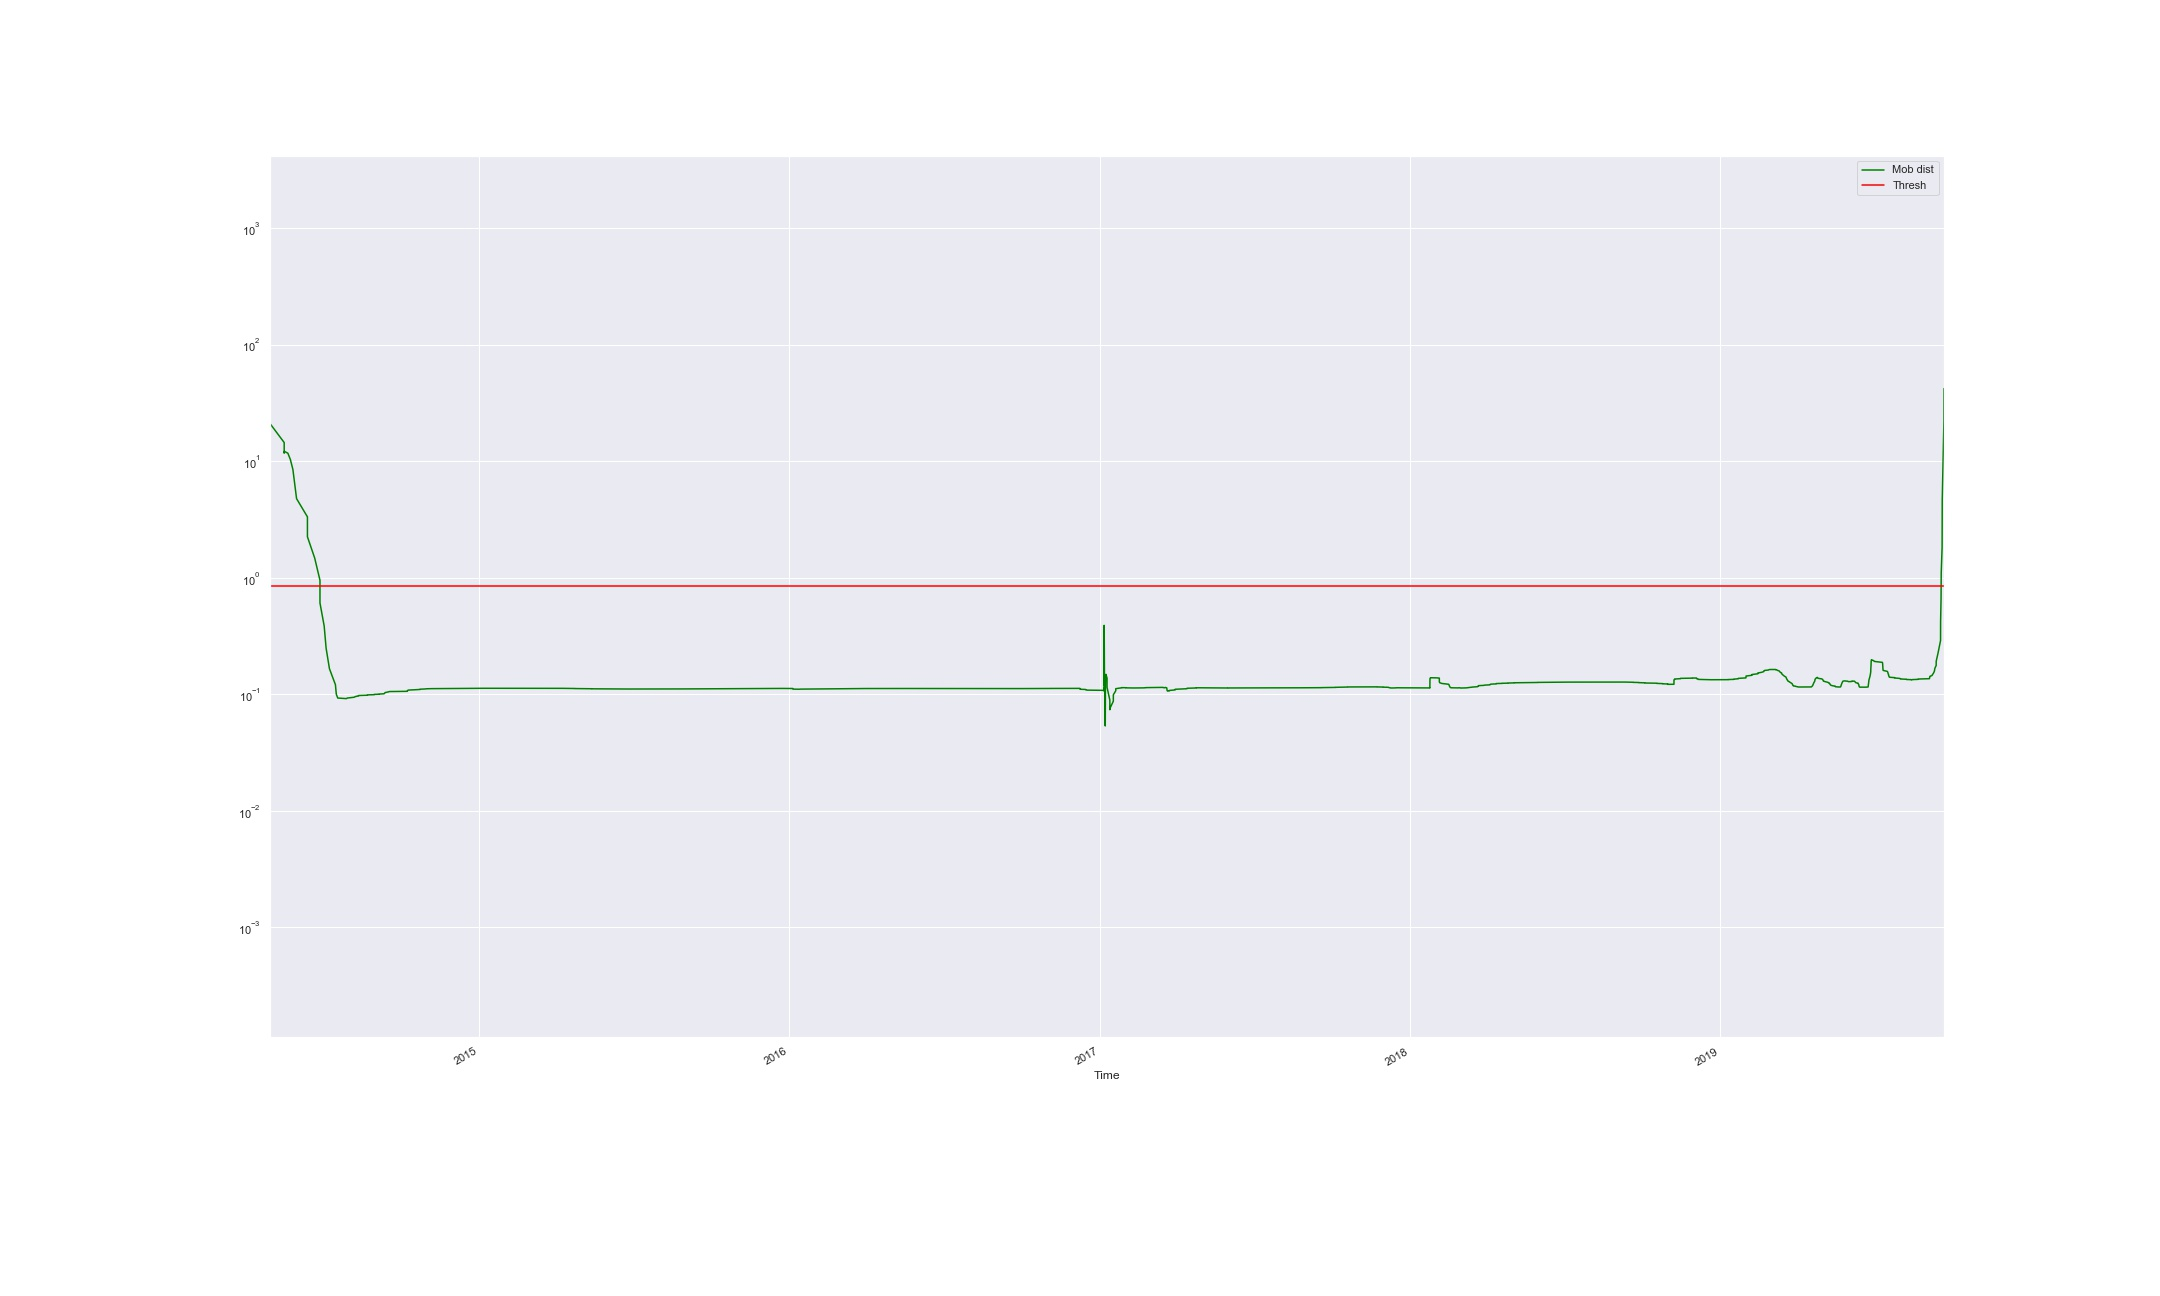

The file beside this chart, header and first rows:
Time, Mob dist, Thresh, Anomaly
2014-04-29 15:52:30.565, 21.11, 0.8463, True
2014-05-16 08:49:13.949, 14.51, 0.8463, True
2014-05-16 09:01:52.531, 11.77, 0.8463, True
2014-05-16 09:03:16.657, 11.78, 0.8463, True
2014-05-16 14:21:03.871, 12.19, 0.8463, True
2014-05-20 17:16:39.275, 11.74, 0.8463, True
2014-05-23 14:36:18.790, 10.39, 0.8463, True
2014-05-26 14:35:57.875, 8.529, 0.8463, True
2014-05-28 12:35:44.633, 6.562, 0.8463, True
2014-05-30 22:42:08.350, 4.786, 0.8463, True
2014-06-12 17:33:08.648, 3.341, 0.8463, True
2014-06-12 17:53:08.595, 2.253, 0.8463, True
2014-06-21 06:52:09.196, 1.48, 0.8463, True
2014-06-27 11:56:28.699, 0.9543, 0.8463, True
2014-06-27 12:11:25.923, 0.6087, 0.8463, False
2014-07-02 10:29:10.517, 0.3871, 0.8463, False
2014-07-04 17:50:35.450, 0.2489, 0.8463, False
2014-07-08 15:30:08.505, 0.1662, 0.8463, False
2014-07-15 17:04:10.437, 0.1211, 0.8463, False
2014-07-16 17:40:53.564, 0.1003, 0.8463, False
2014-07-18 10:23:51.470, 0.09309, 0.8463, False
2014-07-28 15:22:40.248, 0.09199, 0.8463, False
2014-07-29 11:17:05.561, 0.09302, 0.8463, False
2014-08-06 15:09:13.520, 0.09452, 0.8463, False
2014-08-08 10:29:00.549, 0.09591, 0.8463, False
2014-08-11 21:28:36.449, 0.09702, 0.8463, False
2014-08-11 22:08:36.345, 0.09784, 0.8463, False
2014-08-22 10:07:36.223, 0.09841, 0.8463, False
2014-08-22 10:30:09.844, 0.0988, 0.8463, False
2014-08-22 12:47:22.266, 0.09905, 0.8463, False
2014-08-26 16:26:53.254, 0.09921, 0.8463, False
2014-08-28 12:46:40.528, 0.09934, 0.8463, False
2014-08-30 09:26:28.725, 0.09946, 0.8463, False
2014-08-30 10:01:19.309, 0.0996, 0.8463, False
2014-08-30 10:46:28.366, 0.0998, 0.8463, False
2014-08-30 12:46:39.664, 0.1001, 0.8463, False
2014-09-05 07:25:59.487, 0.1004, 0.8463, False
2014-09-05 08:05:59.234, 0.1007, 0.8463, False
2014-09-10 08:05:12.272, 0.1012, 0.8463, False
2014-09-11 07:05:05.594, 0.1016, 0.8463, False
2014-09-11 13:25:03.801, 0.1021, 0.8463, False
2014-09-11 17:05:02.714, 0.1026, 0.8463, False
2014-09-11 20:25:01.668, 0.103, 0.8463, False
2014-09-12 03:44:59.536, 0.1034, 0.8463, False
2014-09-12 06:24:58.828, 0.1037, 0.8463, False
2014-09-13 03:04:52.760, 0.104, 0.8463, False
2014-09-13 07:44:51.393, 0.1042, 0.8463, False
2014-09-13 17:44:48.488, 0.1044, 0.8463, False
2014-09-14 09:04:43.996, 0.1045, 0.8463, False
2014-09-14 18:44:41.184, 0.1046, 0.8463, False
2014-09-15 08:24:37.248, 0.1048, 0.8463, False
2014-09-15 15:04:35.259, 0.1049, 0.8463, False
2014-09-16 04:44:31.328, 0.1051, 0.8463, False
2014-09-16 12:44:28.948, 0.1054, 0.8463, False
2014-09-17 07:44:23.507, 0.1058, 0.8463, False
2014-10-08 07:41:57.990, 0.1063, 0.8463, False
2014-10-08 11:01:57.004, 0.1068, 0.8463, False
2014-10-08 11:21:56.869, 0.1075, 0.8463, False
2014-10-08 18:02:06.217, 0.1082, 0.8463, False
2014-10-09 13:41:49.273, 0.1089, 0.8463, False
... 823 more rows
